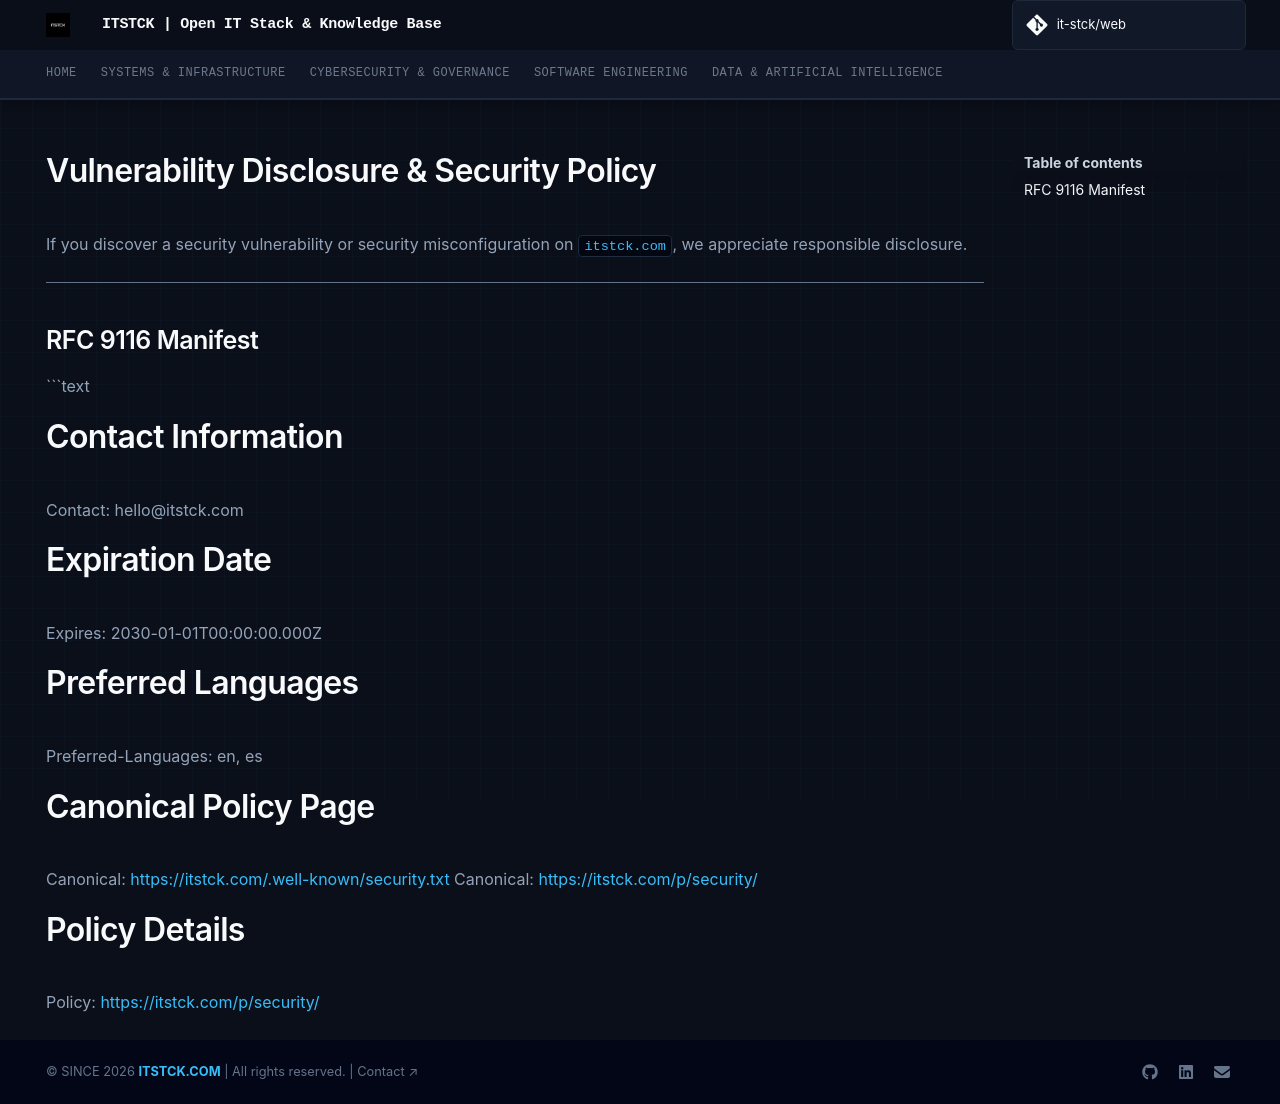

repository: it-stck/web · page: p/security/index.html · generator: mkdocs

---
title: Vulnerability Disclosure & Security Policy
description: RFC 9116 security contact information and vulnerability reporting guidelines for itstck.com.
hide:
  - navigation
  - feedback
meta:
  - name: robots
    content: noindex, nofollow
---

# Vulnerability Disclosure & Security Policy

If you discover a security vulnerability or security misconfiguration on `itstck.com`, we appreciate responsible disclosure.

---

## RFC 9116 Manifest

```text
# Contact Information
Contact: hello@itstck.com

# Expiration Date
Expires: 2030-01-01T00:00:00.000Z

# Preferred Languages
Preferred-Languages: en, es

# Canonical Policy Page
Canonical: [https://itstck.com/.well-known/security.txt](https://itstck.com/.well-known/security.txt)
Canonical: [https://itstck.com/p/security/](https://itstck.com/p/security/)

# Policy Details
Policy: [https://itstck.com/p/security/](https://itstck.com/p/security/)
